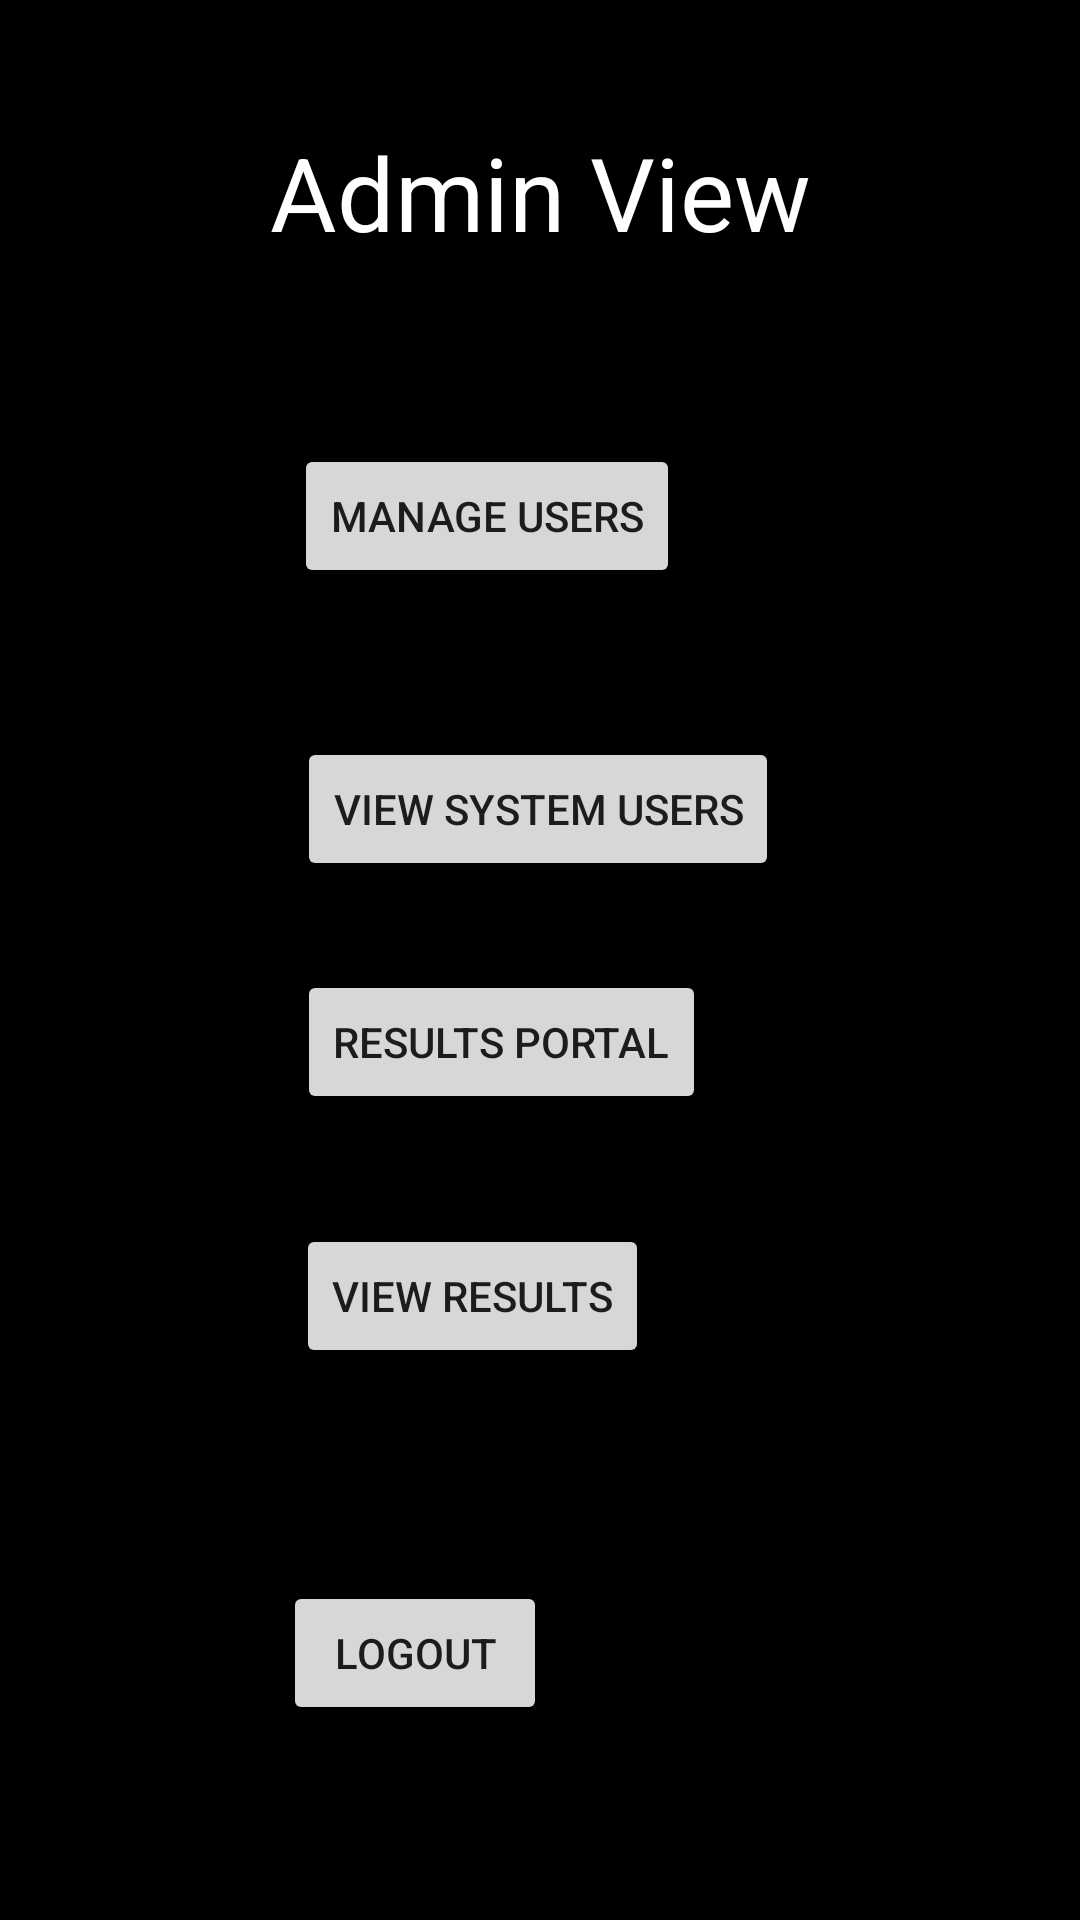

Layout XML and referenced resources for this Android screen:
<!-- AndroidManifest.xml: application theme Theme.Otimstudentsystem -->
<!-- res/layout/activity_adminview.xml -->
<?xml version="1.0" encoding="utf-8"?>
<androidx.constraintlayout.widget.ConstraintLayout xmlns:android="http://schemas.android.com/apk/res/android"
    xmlns:app="http://schemas.android.com/apk/res-auto"
    xmlns:tools="http://schemas.android.com/tools"
    android:layout_width="match_parent"
    android:layout_height="match_parent"
    android:background="@color/black"
    tools:context=".adminview">

    <Button
        android:id="@+id/manageUserBtn"
        android:layout_width="wrap_content"
        android:layout_height="wrap_content"
        android:text="Manage Users"
        app:layout_constraintBottom_toBottomOf="parent"
        app:layout_constraintEnd_toEndOf="parent"
        app:layout_constraintHorizontal_bias="0.424"
        app:layout_constraintStart_toStartOf="parent"
        app:layout_constraintTop_toTopOf="parent"
        app:layout_constraintVertical_bias="0.25" />

    <TextView
        android:id="@+id/AdminDText"
        android:layout_width="wrap_content"
        android:layout_height="wrap_content"
        android:layout_marginBottom="85dp"
        android:text="Admin View"
        android:textColor="@color/white"
        android:textSize="34sp"
        app:layout_constraintBottom_toBottomOf="parent"
        app:layout_constraintEnd_toEndOf="parent"
        app:layout_constraintStart_toStartOf="parent"
        app:layout_constraintTop_toTopOf="parent"
        app:layout_constraintVertical_bias="0.081" />

    <Button
        android:id="@+id/manageResultBtn"
        android:layout_width="wrap_content"
        android:layout_height="wrap_content"
        android:text="Results Portal"
        app:layout_constraintBottom_toBottomOf="parent"
        app:layout_constraintEnd_toEndOf="parent"
        app:layout_constraintHorizontal_bias="0.443"
        app:layout_constraintStart_toStartOf="parent"
        app:layout_constraintTop_toTopOf="parent"
        app:layout_constraintVertical_bias="0.546" />

    <Button
        android:id="@+id/manageViewUserBtn"
        android:layout_width="wrap_content"
        android:layout_height="wrap_content"
        android:text="View SYSTEM USERS"
        app:layout_constraintBottom_toBottomOf="parent"
        app:layout_constraintEnd_toEndOf="parent"
        app:layout_constraintHorizontal_bias="0.497"
        app:layout_constraintStart_toStartOf="parent"
        app:layout_constraintTop_toTopOf="parent"
        app:layout_constraintVertical_bias="0.415" />

    <Button
        android:id="@+id/manageViewResultBtn"
        android:layout_width="wrap_content"
        android:layout_height="wrap_content"
        android:text="VIEW RESULTS"
        app:layout_constraintBottom_toBottomOf="parent"
        app:layout_constraintEnd_toEndOf="parent"
        app:layout_constraintHorizontal_bias="0.407"
        app:layout_constraintStart_toStartOf="parent"
        app:layout_constraintTop_toTopOf="parent"
        app:layout_constraintVertical_bias="0.689" />

    <Button
        android:id="@+id/button12"
        android:layout_width="wrap_content"
        android:layout_height="wrap_content"
        android:text="Logout"
        app:layout_constraintBottom_toBottomOf="parent"
        app:layout_constraintEnd_toEndOf="parent"
        app:layout_constraintHorizontal_bias="0.347"
        app:layout_constraintStart_toStartOf="parent"
        app:layout_constraintTop_toTopOf="parent"
        app:layout_constraintVertical_bias="0.89" />
</androidx.constraintlayout.widget.ConstraintLayout>
<!-- resources referenced by this layout -->
<resources>
  <color name="black">#FF000000</color>
  <color name="white">#FFFFFFFF</color>
  <style name="Theme.Otimstudentsystem" parent="Theme.MaterialComponents.DayNight.DarkActionBar">
          
          <item name="colorPrimary">@color/purple_500</item>
          <item name="colorPrimaryVariant">@color/purple_700</item>
          <item name="colorOnPrimary">@color/white</item>
          
          <item name="colorSecondary">@color/teal_200</item>
          <item name="colorSecondaryVariant">@color/teal_700</item>
          <item name="colorOnSecondary">@color/black</item>
          
          <item name="android:statusBarColor" tools:targetApi="l">?attr/colorPrimaryVariant</item>
          
      </style>
  <color name="purple_500">#EC1303</color>
  <color name="purple_700">#B80E02</color>
  <color name="teal_200">#D60423</color>
  <color name="teal_700">#800A01</color>
</resources>
